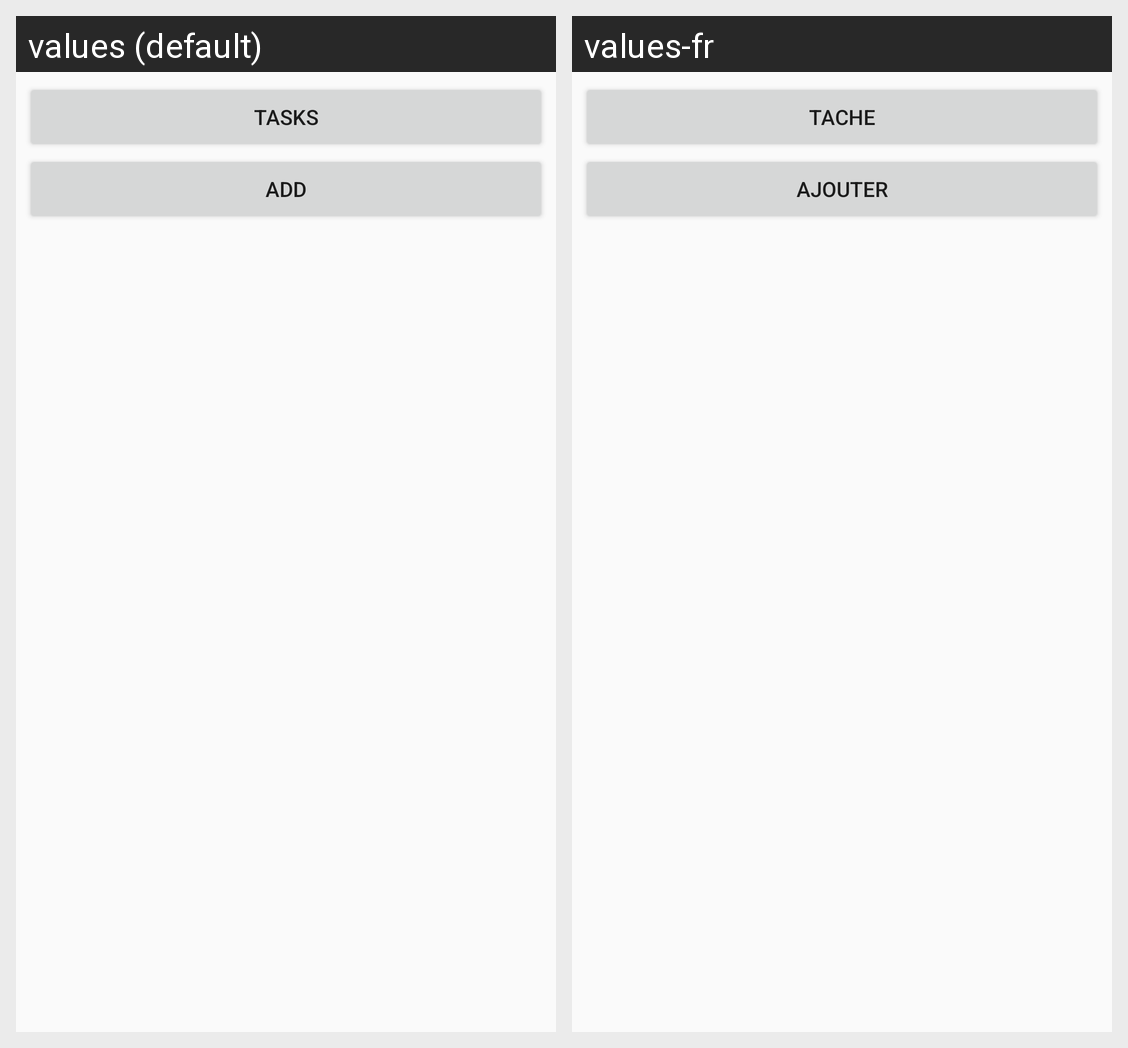

Translations of the strings shown on this Android screen, per locale in the grid:
Android screen res/layout/activity_main.xml rendered under 2 locales, left to right: values (default), values-fr. Device: Nexus 5 (rendered at 1080×1920; each locale shown at half size, 540×960, under a caption strip naming it); theme AppTheme.
Strings drawn on this screen, with the default value and each locale's value (text and hints the layout hard-codes, and strings that could not be matched under every locale, appear in the picture but are not listed):

tasks
  values: Tasks
  values-fr: Tache

add
  values: Add
  values-fr: Ajouter
